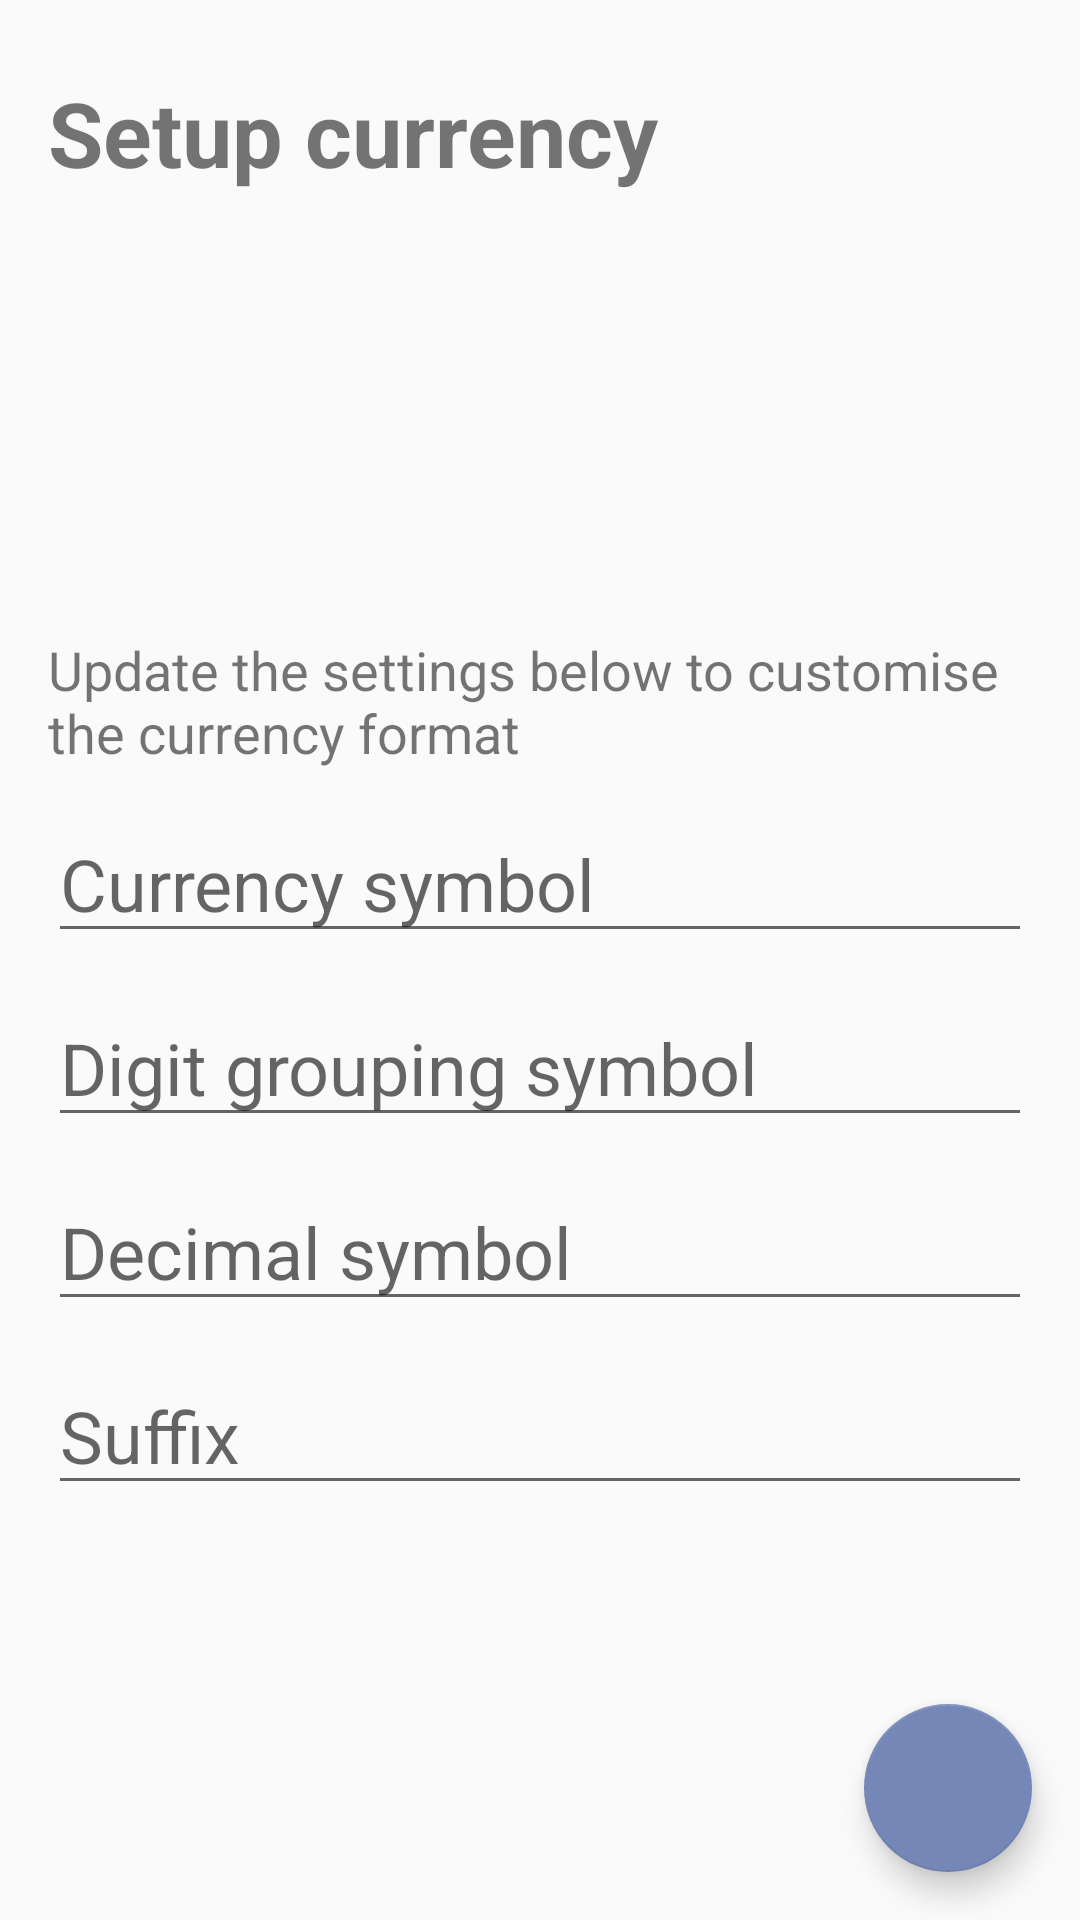

Layout XML and referenced resources for this Android screen:
<!-- AndroidManifest.xml: application theme AppTheme -->
<!-- res/layout/activity_setup_app.xml -->
<?xml version="1.0" encoding="utf-8"?>
<androidx.constraintlayout.widget.ConstraintLayout xmlns:android="http://schemas.android.com/apk/res/android"
    xmlns:app="http://schemas.android.com/apk/res-auto"
    xmlns:tools="http://schemas.android.com/tools"
    android:layout_width="match_parent"
    android:layout_height="match_parent"
    tools:context=".ui.dashboard.SetupApp">

    <ScrollView
        android:layout_width="match_parent"
        android:layout_height="match_parent"
        app:layout_constraintStart_toStartOf="parent"
        app:layout_constraintTop_toTopOf="parent">

        <LinearLayout
            android:layout_width="match_parent"
            android:layout_height="wrap_content"
            android:orientation="vertical">

            <TextView
                android:id="@+id/tvSetupCurrency"
                android:layout_width="match_parent"
                android:layout_height="wrap_content"
                android:layout_marginStart="16dp"
                android:layout_marginLeft="16dp"
                android:layout_marginRight="16dp"
                android:layout_marginEnd="16dp"
                android:layout_marginTop="24dp"
                android:text="@string/setup_currency"
                android:textSize="30sp"
                android:textStyle="bold"
                app:layout_constraintStart_toStartOf="parent"
                app:layout_constraintTop_toTopOf="parent" />

            <TextView
                android:id="@+id/tvCurrencyPreview"
                android:layout_width="match_parent"
                android:layout_height="wrap_content"
                android:layout_marginStart="16dp"
                android:layout_marginLeft="16dp"
                android:layout_marginTop="40dp"
                android:layout_marginEnd="16dp"
                android:layout_marginRight="16dp"
                android:gravity="center"
                android:textSize="50sp"
                android:textStyle="bold"
                app:layout_constraintStart_toStartOf="parent"
                app:layout_constraintTop_toTopOf="parent" />

            <TextView
                android:layout_width="match_parent"
                android:layout_height="wrap_content"
                android:layout_marginStart="16dp"
                android:layout_marginLeft="16dp"
                android:layout_marginTop="40dp"
                android:layout_marginEnd="16dp"
                android:layout_marginRight="16dp"
                android:text="@string/settings_currency_format"
                android:textSize="18sp" />

            <EditText
                android:id="@+id/etCurrencySymbol"
                android:layout_width="match_parent"
                android:layout_height="wrap_content"
                android:layout_marginStart="16dp"
                android:layout_marginLeft="16dp"
                android:layout_marginTop="12dp"
                android:layout_marginEnd="16dp"
                android:layout_marginRight="16dp"
                android:ems="10"
                android:hint="@string/settings_currency_symbol"
                android:importantForAutofill="no"
                android:inputType="textNoSuggestions"
                android:maxLength="5"
                android:textSize="24sp" />

            <EditText
                android:id="@+id/etCurrencyGroup"
                android:layout_width="match_parent"
                android:layout_height="wrap_content"
                android:layout_marginStart="16dp"
                android:layout_marginLeft="16dp"
                android:layout_marginTop="12dp"
                android:layout_marginEnd="16dp"
                android:layout_marginRight="16dp"
                android:ems="10"
                android:hint="@string/settings_currency_group"
                android:importantForAutofill="no"
                android:inputType="textVisiblePassword"
                android:maxLength="1"
                android:textSize="24sp" />

            <EditText
                android:id="@+id/etCurrencyDecimal"
                android:layout_width="match_parent"
                android:layout_height="wrap_content"
                android:layout_marginStart="16dp"
                android:layout_marginLeft="16dp"
                android:layout_marginTop="12dp"
                android:layout_marginEnd="16dp"
                android:layout_marginRight="16dp"
                android:digits=".,"
                android:ems="10"
                android:hint="@string/settings_currency_decimal"
                android:importantForAutofill="no"
                android:inputType="textVisiblePassword"
                android:maxLength="1"
                android:textSize="24sp" />

            <EditText
                android:id="@+id/etCurrencySuffix"
                android:layout_width="match_parent"
                android:layout_height="wrap_content"
                android:layout_marginStart="16dp"
                android:layout_marginLeft="16dp"
                android:layout_marginTop="12dp"
                android:layout_marginEnd="16dp"
                android:layout_marginRight="16dp"
                android:ems="10"
                android:hint="@string/settings_currency_suffix"
                android:importantForAutofill="no"
                android:inputType="textNoSuggestions"
                android:maxLength="5"
                android:textSize="24sp" />

        </LinearLayout>

    </ScrollView>

    <com.google.android.material.floatingactionbutton.FloatingActionButton
        android:id="@+id/fabSetupCurrency"
        android:layout_width="wrap_content"
        android:layout_height="wrap_content"
        android:layout_marginEnd="16dp"
        android:layout_marginRight="16dp"
        android:layout_marginBottom="16dp"
        android:clickable="true"
        android:focusable="true"
        app:backgroundTint="@color/colorAccent"
        app:layout_constraintBottom_toBottomOf="parent"
        app:layout_constraintEnd_toEndOf="parent"
        app:srcCompat="@drawable/ic_check"
        android:contentDescription="@string/fab_currency_format" />

</androidx.constraintlayout.widget.ConstraintLayout>
<!-- resources referenced by this layout -->
<resources>
  <color name="colorAccent">#7587b7</color>
  <string name="fab_currency_format">Save the currency format</string>
  <string name="settings_currency_decimal">Decimal symbol</string>
  <string name="settings_currency_format">Update the settings below to customise the currency format</string>
  <string name="settings_currency_group">Digit grouping symbol</string>
  <string name="settings_currency_suffix">Suffix</string>
  <string name="settings_currency_symbol">Currency symbol</string>
  <string name="setup_currency">Setup currency</string>
  <style name="AppTheme" parent="Theme.AppCompat.Light.DarkActionBar">
          
          <item name="colorPrimary">@color/colorPrimary</item>
          <item name="colorPrimaryDark">@color/colorPrimaryDark</item>
          <item name="colorAccent">@color/colorAccent</item>
          <item name="fontFamily">@font/varela_round</item>
      </style>
  <color name="colorPrimary">#5d9e7a</color>
  <color name="colorPrimaryDark">#2e6f4e</color>
</resources>
